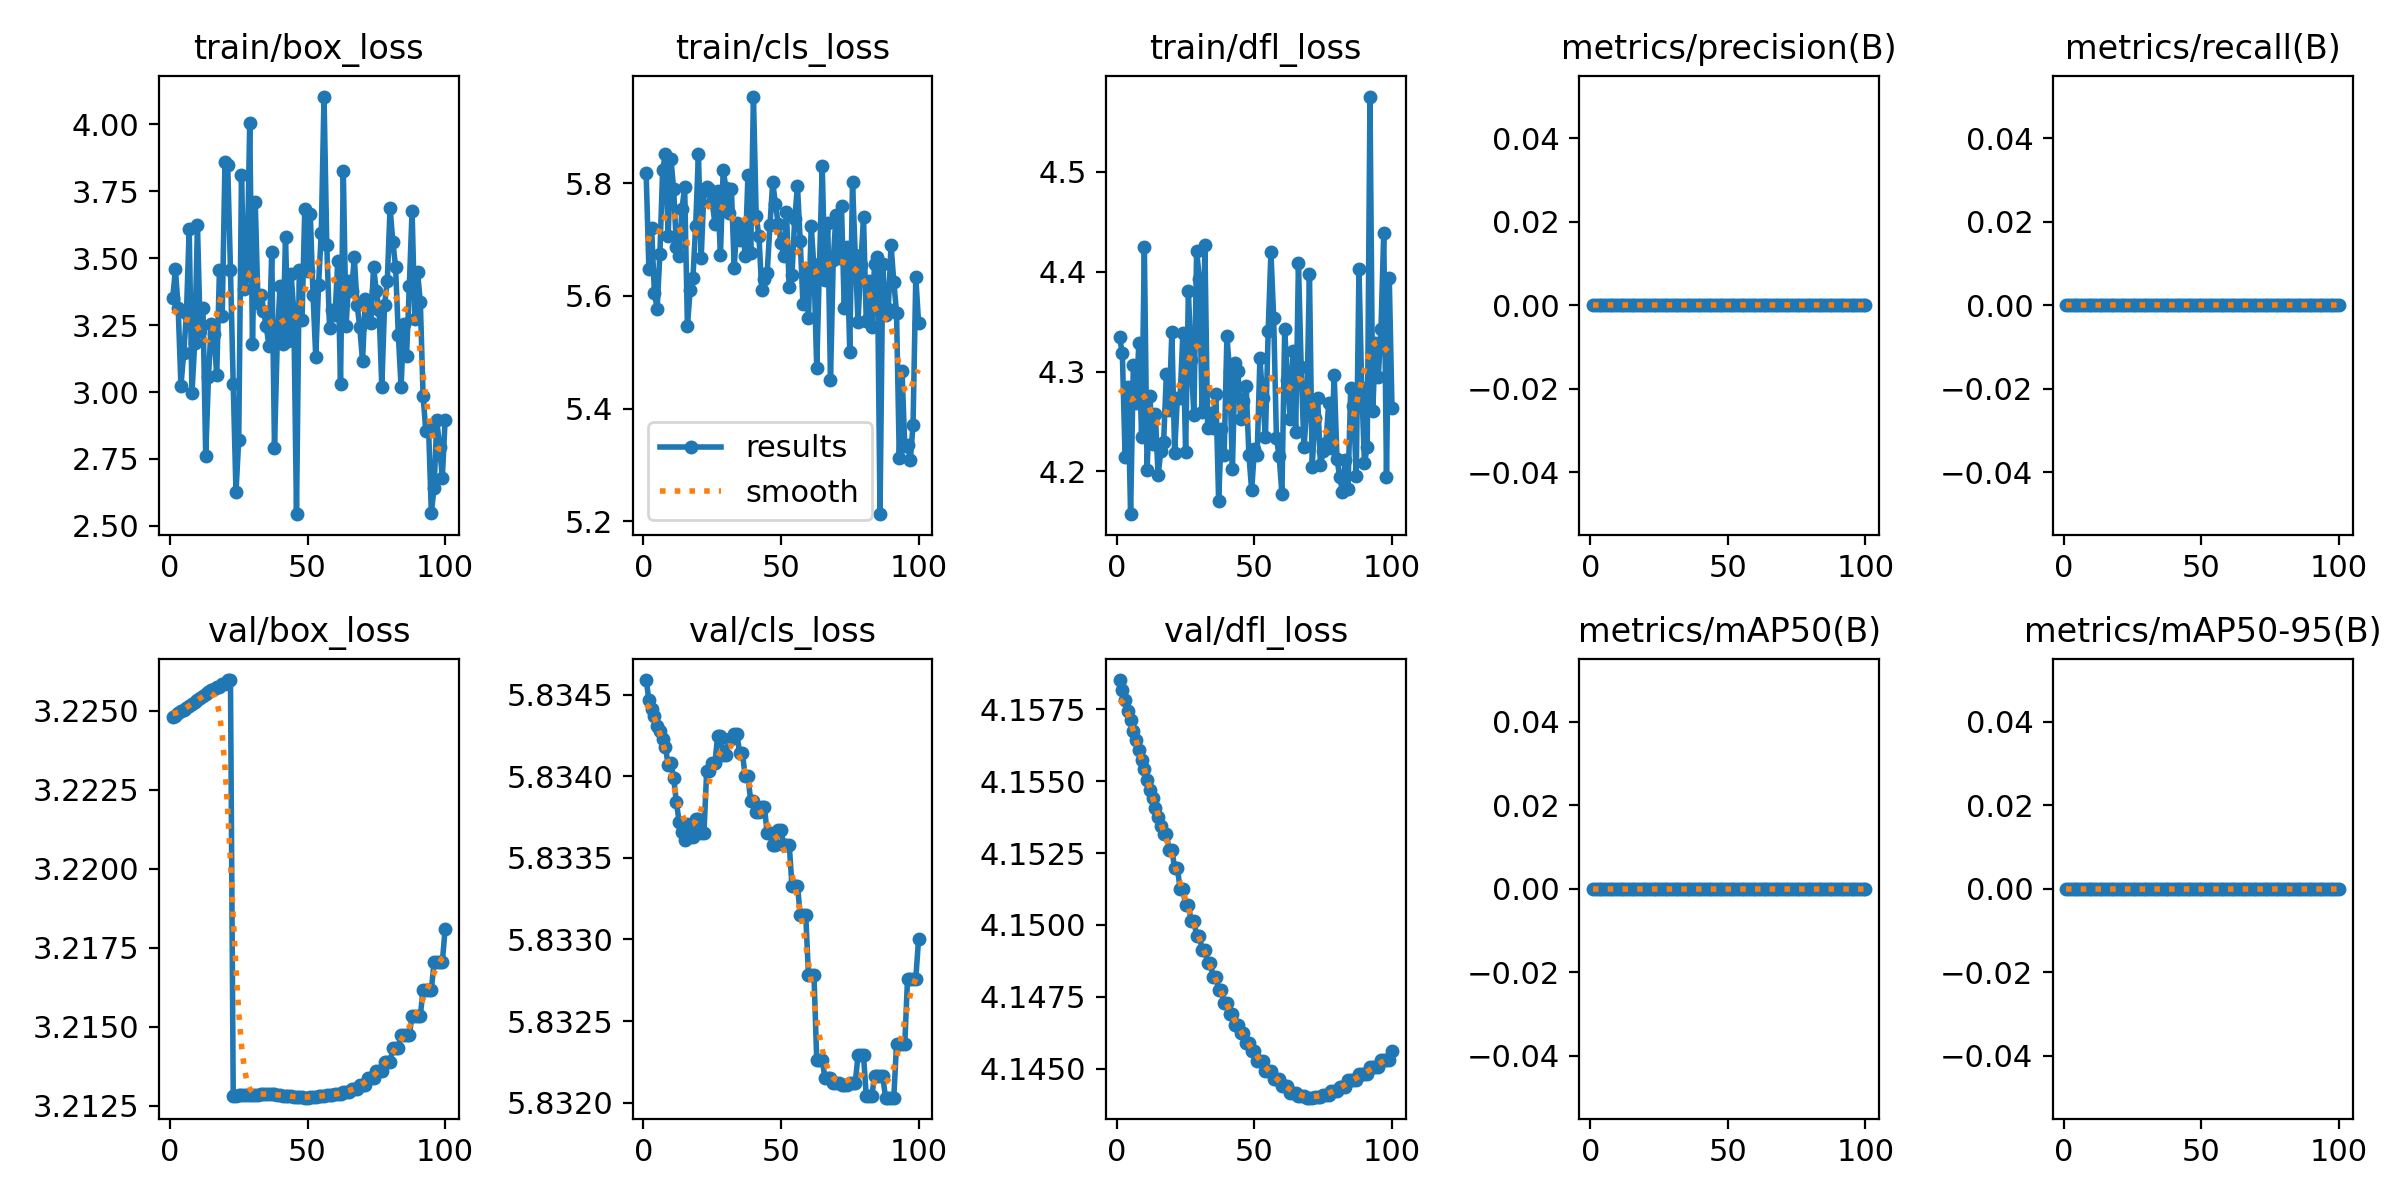

Source data for this figure (header and first rows):
epoch, time, train/box_loss, train/cls_loss, train/dfl_loss, metrics/precision(B), metrics/recall(B), metrics/mAP50(B), metrics/mAP50-95(B), val/box_loss, val/cls_loss, val/dfl_loss, lr/pg0, lr/pg1, lr/pg2
1, 0.8818, 3.35, 5.818, 4.334, 0, 0, 0, 0, 3.225, 5.835, 4.159, 0, 0, 0
2, 2.008, 3.458, 5.648, 4.318, 0, 0, 0, 0, 3.225, 5.834, 4.158, 1.17822e-06, 1.17822e-06, 1.17822e-06
3, 3.094, 3.312, 5.72, 4.215, 0, 0, 0, 0, 3.225, 5.834, 4.158, 2.33288e-06, 2.33288e-06, 2.33288e-06
4, 4.223, 3.023, 5.605, 4.285, 0, 0, 0, 0, 3.225, 5.834, 4.157, 3.46397e-06, 3.46397e-06, 3.46397e-06
5, 5.345, 3.145, 5.577, 4.157, 0, 0, 0, 0, 3.225, 5.834, 4.157, 4.5715e-06, 4.5715e-06, 4.5715e-06
6, 6.584, 3.293, 5.675, 4.307, 0, 0, 0, 0, 3.225, 5.834, 4.157, 5.65548e-06, 5.65548e-06, 5.65548e-06
7, 7.722, 3.608, 5.824, 4.269, 0, 0, 0, 0, 3.225, 5.834, 4.156, 6.71588e-06, 6.71588e-06, 6.71588e-06
8, 8.924, 2.995, 5.852, 4.328, 0, 0, 0, 0, 3.225, 5.834, 4.156, 7.75273e-06, 7.75273e-06, 7.75273e-06
9, 10.07, 3.182, 5.706, 4.235, 0, 0, 0, 0, 3.225, 5.834, 4.156, 8.76602e-06, 8.76602e-06, 8.76602e-06
10, 11.27, 3.622, 5.844, 4.425, 0, 0, 0, 0, 3.225, 5.834, 4.155, 9.75574e-06, 9.75574e-06, 9.75574e-06
11, 12.51, 3.229, 5.79, 4.202, 0, 0, 0, 0, 3.225, 5.834, 4.155, 1.07219e-05, 1.07219e-05, 1.07219e-05
12, 13.63, 3.315, 5.686, 4.276, 0, 0, 0, 0, 3.225, 5.834, 4.155, 1.16645e-05, 1.16645e-05, 1.16645e-05
13, 14.8, 2.761, 5.67, 4.228, 0, 0, 0, 0, 3.226, 5.834, 4.154, 1.25835e-05, 1.25835e-05, 1.25835e-05
14, 15.91, 3.055, 5.754, 4.257, 0, 0, 0, 0, 3.226, 5.834, 4.154, 1.3479e-05, 1.3479e-05, 1.3479e-05
15, 17.05, 3.253, 5.793, 4.196, 0, 0, 0, 0, 3.226, 5.834, 4.154, 1.43509e-05, 1.43509e-05, 1.43509e-05
16, 18.18, 3.216, 5.547, 4.221, 0, 0, 0, 0, 3.226, 5.834, 4.153, 1.51993e-05, 1.51993e-05, 1.51993e-05
17, 19.3, 3.064, 5.611, 4.229, 0, 0, 0, 0, 3.226, 5.834, 4.153, 1.60241e-05, 1.60241e-05, 1.60241e-05
18, 20.57, 3.456, 5.631, 4.298, 0, 0, 0, 0, 3.226, 5.834, 4.153, 1.68253e-05, 1.68253e-05, 1.68253e-05
19, 21.75, 3.283, 5.725, 4.261, 0, 0, 0, 0, 3.226, 5.834, 4.153, 1.7603e-05, 1.7603e-05, 1.7603e-05
20, 22.79, 3.859, 5.853, 4.34, 0, 0, 0, 0, 3.226, 5.834, 4.153, 1.83571e-05, 1.83571e-05, 1.83571e-05
21, 23.95, 3.846, 5.667, 4.219, 0, 0, 0, 0, 3.226, 5.834, 4.152, 1.90876e-05, 1.90876e-05, 1.90876e-05
22, 24.99, 3.454, 5.787, 4.274, 0, 0, 0, 0, 3.226, 5.834, 4.152, 1.97946e-05, 1.97946e-05, 1.97946e-05
23, 26.23, 3.029, 5.793, 4.274, 0, 0, 0, 0, 3.213, 5.834, 4.151, 2.0478e-05, 2.0478e-05, 2.0478e-05
24, 27.27, 2.626, 5.79, 4.338, 0, 0, 0, 0, 3.213, 5.834, 4.151, 2.11379e-05, 2.11379e-05, 2.11379e-05
25, 28.57, 2.822, 5.766, 4.22, 0, 0, 0, 0, 3.213, 5.834, 4.151, 2.17741e-05, 2.17741e-05, 2.17741e-05
26, 29.73, 3.809, 5.728, 4.38, 0, 0, 0, 0, 3.213, 5.834, 4.151, 2.23869e-05, 2.23869e-05, 2.23869e-05
27, 31.06, 3.383, 5.785, 4.312, 0, 0, 0, 0, 3.213, 5.834, 4.15, 2.2976e-05, 2.2976e-05, 2.2976e-05
28, 32.31, 3.432, 5.672, 4.256, 0, 0, 0, 0, 3.213, 5.834, 4.15, 2.35417e-05, 2.35417e-05, 2.35417e-05
29, 33.63, 4.006, 5.823, 4.421, 0, 0, 0, 0, 3.213, 5.834, 4.15, 2.40837e-05, 2.40837e-05, 2.40837e-05
30, 34.81, 3.18, 5.792, 4.393, 0, 0, 0, 0, 3.213, 5.834, 4.15, 2.46022e-05, 2.46022e-05, 2.46022e-05
31, 36.11, 3.711, 5.747, 4.259, 0, 0, 0, 0, 3.213, 5.834, 4.149, 2.50971e-05, 2.50971e-05, 2.50971e-05
32, 37.31, 3.334, 5.789, 4.427, 0, 0, 0, 0, 3.213, 5.834, 4.149, 2.55685e-05, 2.55685e-05, 2.55685e-05
33, 38.67, 3.361, 5.65, 4.243, 0, 0, 0, 0, 3.213, 5.834, 4.149, 2.60163e-05, 2.60163e-05, 2.60163e-05
34, 39.84, 3.304, 5.73, 4.258, 0, 0, 0, 0, 3.213, 5.834, 4.149, 2.64405e-05, 2.64405e-05, 2.64405e-05
35, 41.18, 3.245, 5.7, 4.244, 0, 0, 0, 0, 3.213, 5.834, 4.148, 2.68412e-05, 2.68412e-05, 2.68412e-05
36, 42.47, 3.172, 5.725, 4.278, 0, 0, 0, 0, 3.213, 5.834, 4.148, 2.72183e-05, 2.72183e-05, 2.72183e-05
37, 43.79, 3.522, 5.672, 4.171, 0, 0, 0, 0, 3.213, 5.834, 4.148, 2.75718e-05, 2.75718e-05, 2.75718e-05
38, 45.17, 2.792, 5.814, 4.243, 0, 0, 0, 0, 3.213, 5.834, 4.148, 2.79018e-05, 2.79018e-05, 2.79018e-05
39, 46.65, 3.189, 5.677, 4.216, 0, 0, 0, 0, 3.213, 5.834, 4.147, 2.82082e-05, 2.82082e-05, 2.82082e-05
40, 47.84, 3.397, 5.954, 4.335, 0, 0, 0, 0, 3.213, 5.834, 4.147, 2.84911e-05, 2.84911e-05, 2.84911e-05
41, 49.17, 3.178, 5.741, 4.3, 0, 0, 0, 0, 3.213, 5.834, 4.147, 2.87504e-05, 2.87504e-05, 2.87504e-05
42, 50.35, 3.578, 5.706, 4.202, 0, 0, 0, 0, 3.213, 5.834, 4.147, 2.89861e-05, 2.89861e-05, 2.89861e-05
43, 51.66, 3.192, 5.611, 4.309, 0, 0, 0, 0, 3.213, 5.834, 4.147, 2.91983e-05, 2.91983e-05, 2.91983e-05
44, 52.97, 3.442, 5.63, 4.301, 0, 0, 0, 0, 3.213, 5.834, 4.147, 2.93869e-05, 2.93869e-05, 2.93869e-05
45, 54.27, 3.305, 5.641, 4.253, 0, 0, 0, 0, 3.213, 5.834, 4.146, 2.9552e-05, 2.9552e-05, 2.9552e-05
46, 55.49, 2.544, 5.725, 4.27, 0, 0, 0, 0, 3.213, 5.834, 4.146, 2.96935e-05, 2.96935e-05, 2.96935e-05
47, 56.8, 3.456, 5.802, 4.286, 0, 0, 0, 0, 3.213, 5.834, 4.146, 2.98114e-05, 2.98114e-05, 2.98114e-05
48, 57.99, 3.267, 5.763, 4.216, 0, 0, 0, 0, 3.213, 5.834, 4.146, 2.99058e-05, 2.99058e-05, 2.99058e-05
49, 59.46, 3.682, 5.727, 4.181, 0, 0, 0, 0, 3.213, 5.834, 4.146, 2.99766e-05, 2.99766e-05, 2.99766e-05
50, 60.63, 3.452, 5.694, 4.222, 0, 0, 0, 0, 3.213, 5.834, 4.146, 3.00238e-05, 3.00238e-05, 3.00238e-05
51, 61.99, 3.665, 5.671, 4.216, 0, 0, 0, 0, 3.213, 5.834, 4.145, 3.00475e-05, 3.00475e-05, 3.00475e-05
52, 63.27, 3.362, 5.749, 4.314, 0, 0, 0, 0, 3.213, 5.834, 4.145, 3.00476e-05, 3.00476e-05, 3.00476e-05
53, 64.48, 3.13, 5.615, 4.273, 0, 0, 0, 0, 3.213, 5.834, 4.145, 3.00242e-05, 3.00242e-05, 3.00242e-05
54, 65.92, 3.398, 5.636, 4.234, 0, 0, 0, 0, 3.213, 5.833, 4.145, 2.99772e-05, 2.99772e-05, 2.99772e-05
55, 67.1, 3.594, 5.737, 4.341, 0, 0, 0, 0, 3.213, 5.833, 4.145, 2.99066e-05, 2.99066e-05, 2.99066e-05
56, 68.33, 4.103, 5.795, 4.419, 0, 0, 0, 0, 3.213, 5.833, 4.145, 2.98125e-05, 2.98125e-05, 2.98125e-05
57, 69.68, 3.548, 5.697, 4.354, 0, 0, 0, 0, 3.213, 5.833, 4.145, 2.96948e-05, 2.96948e-05, 2.96948e-05
58, 70.88, 3.24, 5.585, 4.233, 0, 0, 0, 0, 3.213, 5.833, 4.145, 2.95535e-05, 2.95535e-05, 2.95535e-05
59, 72.29, 3.305, 5.648, 4.215, 0, 0, 0, 0, 3.213, 5.833, 4.145, 2.93887e-05, 2.93887e-05, 2.93887e-05
60, 73.62, 3.286, 5.561, 4.177, 0, 0, 0, 0, 3.213, 5.833, 4.144, 2.92003e-05, 2.92003e-05, 2.92003e-05
... 40 more rows
